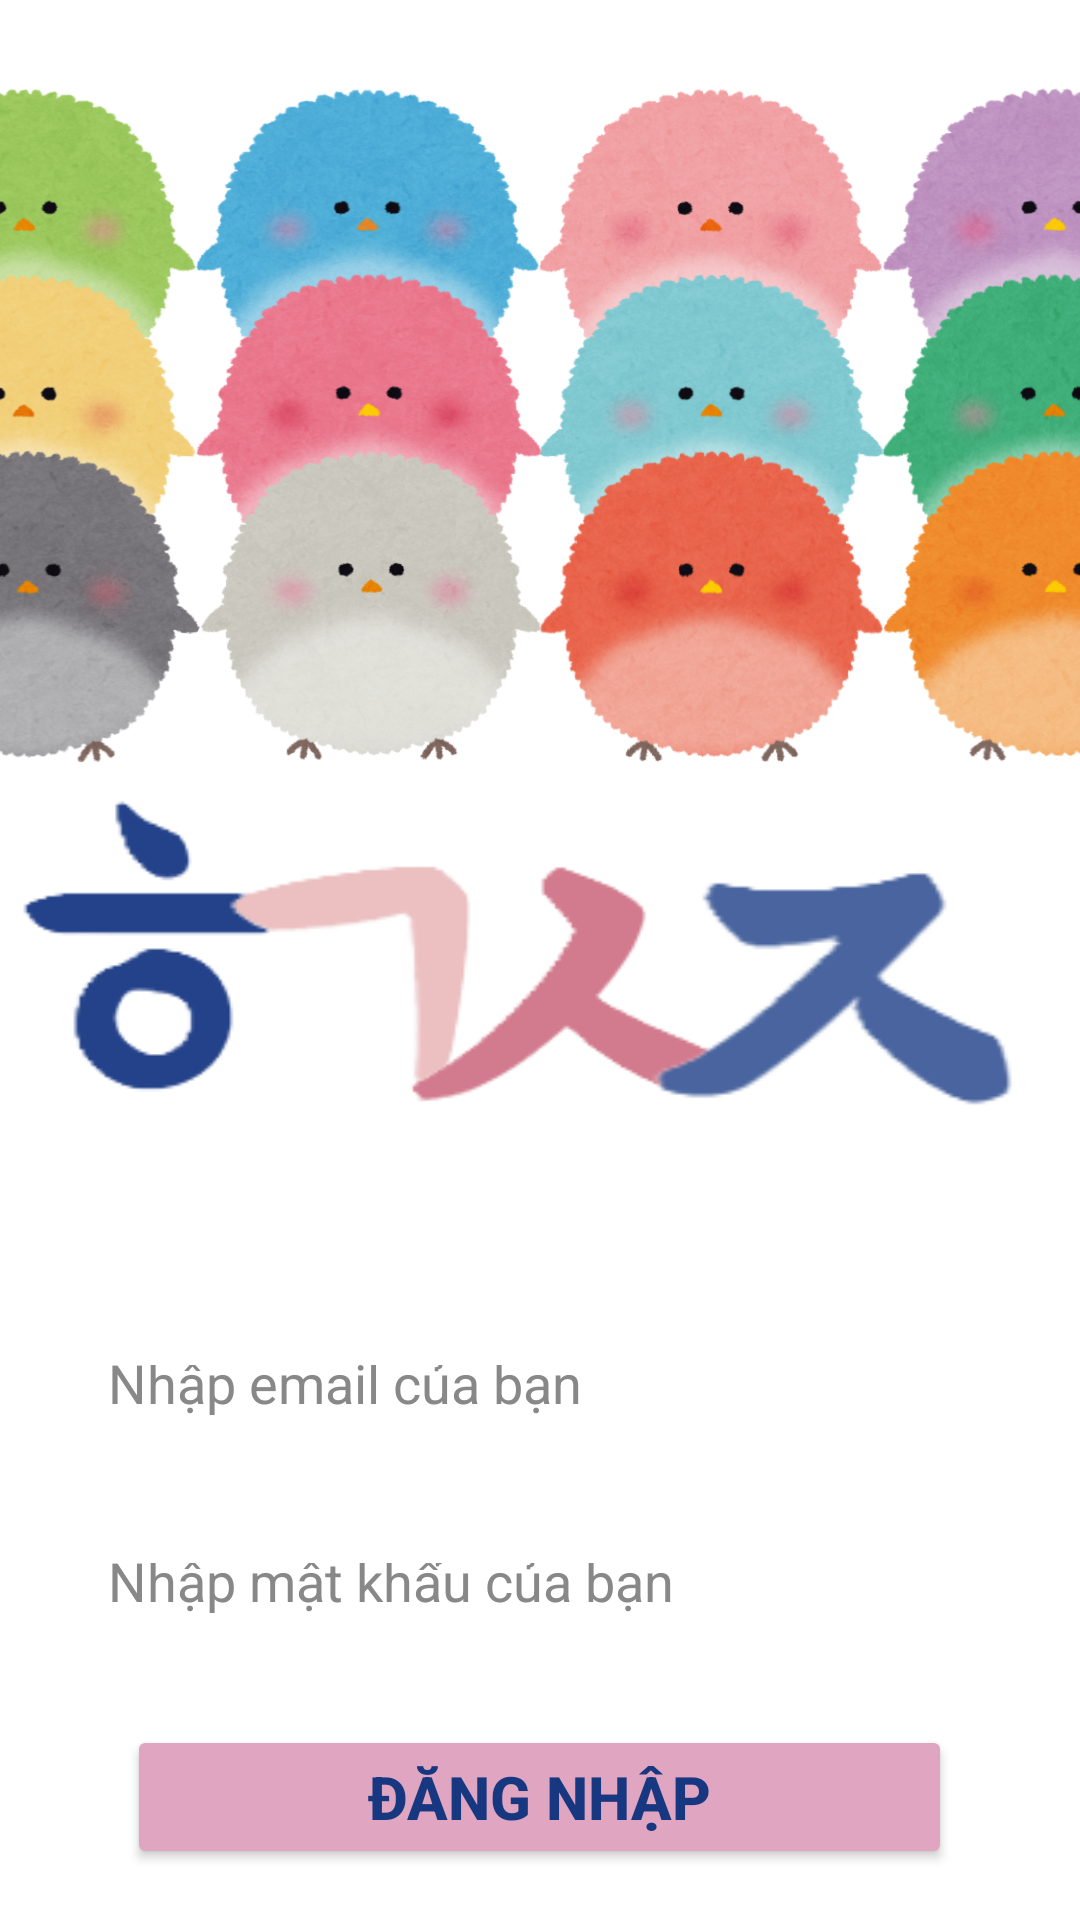

Reconstruct the res/layout file that produces this screen, plus the resources it refers to.
<!-- AndroidManifest.xml: application theme Theme.KoreanBookStore -->
<!-- res/layout/activity_log_in.xml -->
<?xml version="1.0" encoding="utf-8"?>
<LinearLayout xmlns:android="http://schemas.android.com/apk/res/android"
    xmlns:app="http://schemas.android.com/apk/res-auto"
    xmlns:tools="http://schemas.android.com/tools"
    android:id="@+id/main"
    android:layout_width="match_parent"
    android:layout_height="match_parent"
    android:background="@color/white"
    android:gravity="center"
    android:orientation="vertical"
    tools:context=".LogIn">


    <LinearLayout
        android:layout_width="match_parent"
        android:layout_height="419dp"
        android:orientation="vertical">

        <ImageView
            android:id="@+id/imageView"
            android:layout_width="match_parent"
            android:layout_height="match_parent"
            app:srcCompat="@drawable/bg2" />

    </LinearLayout>

    <LinearLayout
        android:layout_width="match_parent"
        android:layout_height="wrap_content"
        android:layout_margin="20dp"
        android:gravity="center"
        android:orientation="vertical">

        <EditText
            android:id="@+id/input_email"
            android:layout_width="match_parent"
            android:layout_height="50dp"
            android:background="@drawable/rounded_edittext"
            android:hint="Nhập email của bạn"
            android:inputType="text"
            android:padding="16dp"
            android:textColor="@color/black"
            android:textColorHint="@color/gray500" />

        <EditText
            android:id="@+id/input_password"
            android:layout_width="match_parent"
            android:layout_height="50dp"
            android:layout_marginTop="16dp"
            android:background="@drawable/rounded_edittext"
            android:hint="Nhập mật khẩu của bạn"
            android:inputType="textPassword"
            android:padding="16dp"
            android:textColor="@color/black"
            android:textColorHint="#888888" />

    </LinearLayout>

    <LinearLayout
        android:layout_width="275dp"
        android:layout_height="wrap_content"
        android:layout_marginLeft="70dp"
        android:layout_marginRight="70dp"
        android:gravity="center"
        android:orientation="vertical">

        <Button
            android:id="@+id/btn_login"
            android:layout_width="match_parent"
            android:layout_height="wrap_content"
            android:backgroundTint="@color/pinkmain1"
            android:text="ĐĂNG NHẬP"
            android:textColor="@color/bluemain"
            android:textSize="20sp"
            android:textStyle="bold" />

        <TextView
            android:id="@+id/btn_forgot_password"
            android:layout_width="wrap_content"
            android:layout_height="wrap_content"
            android:layout_marginBottom="16dp"
            android:text="Quên mật khẩu?"
            android:textColor="@color/pinkmain"
            android:textStyle="bold" />

        <TextView
            android:id="@+id/btn_signup"
            android:layout_width="match_parent"
            android:layout_height="wrap_content"
            android:text="Bạn chưa có tài khoản? Nhấp để ĐĂNG KÝ"
            android:textColor="@color/bluemain"
            android:textStyle="bold" />

    </LinearLayout>
</LinearLayout>
<!-- resources referenced by this layout -->
<resources>
  <color name="black">#000000</color>
  <color name="bluemain">#173780</color>
  <color name="gray500">#888888</color>
  <color name="pinkmain">#D9869A</color>
  <color name="pinkmain1">#E0A5C0</color>
  <color name="white">#ffffff</color>
  <!-- drawable bg2: png bitmap (drawable, 859493 bytes) -->
  <style name="Theme.KoreanBookStore" parent="Base.Theme.KoreanBookStore" />
  <style name="Base.Theme.KoreanBookStore" parent="Theme.Material3.DayNight.NoActionBar">
          
          
      </style>
</resources>
